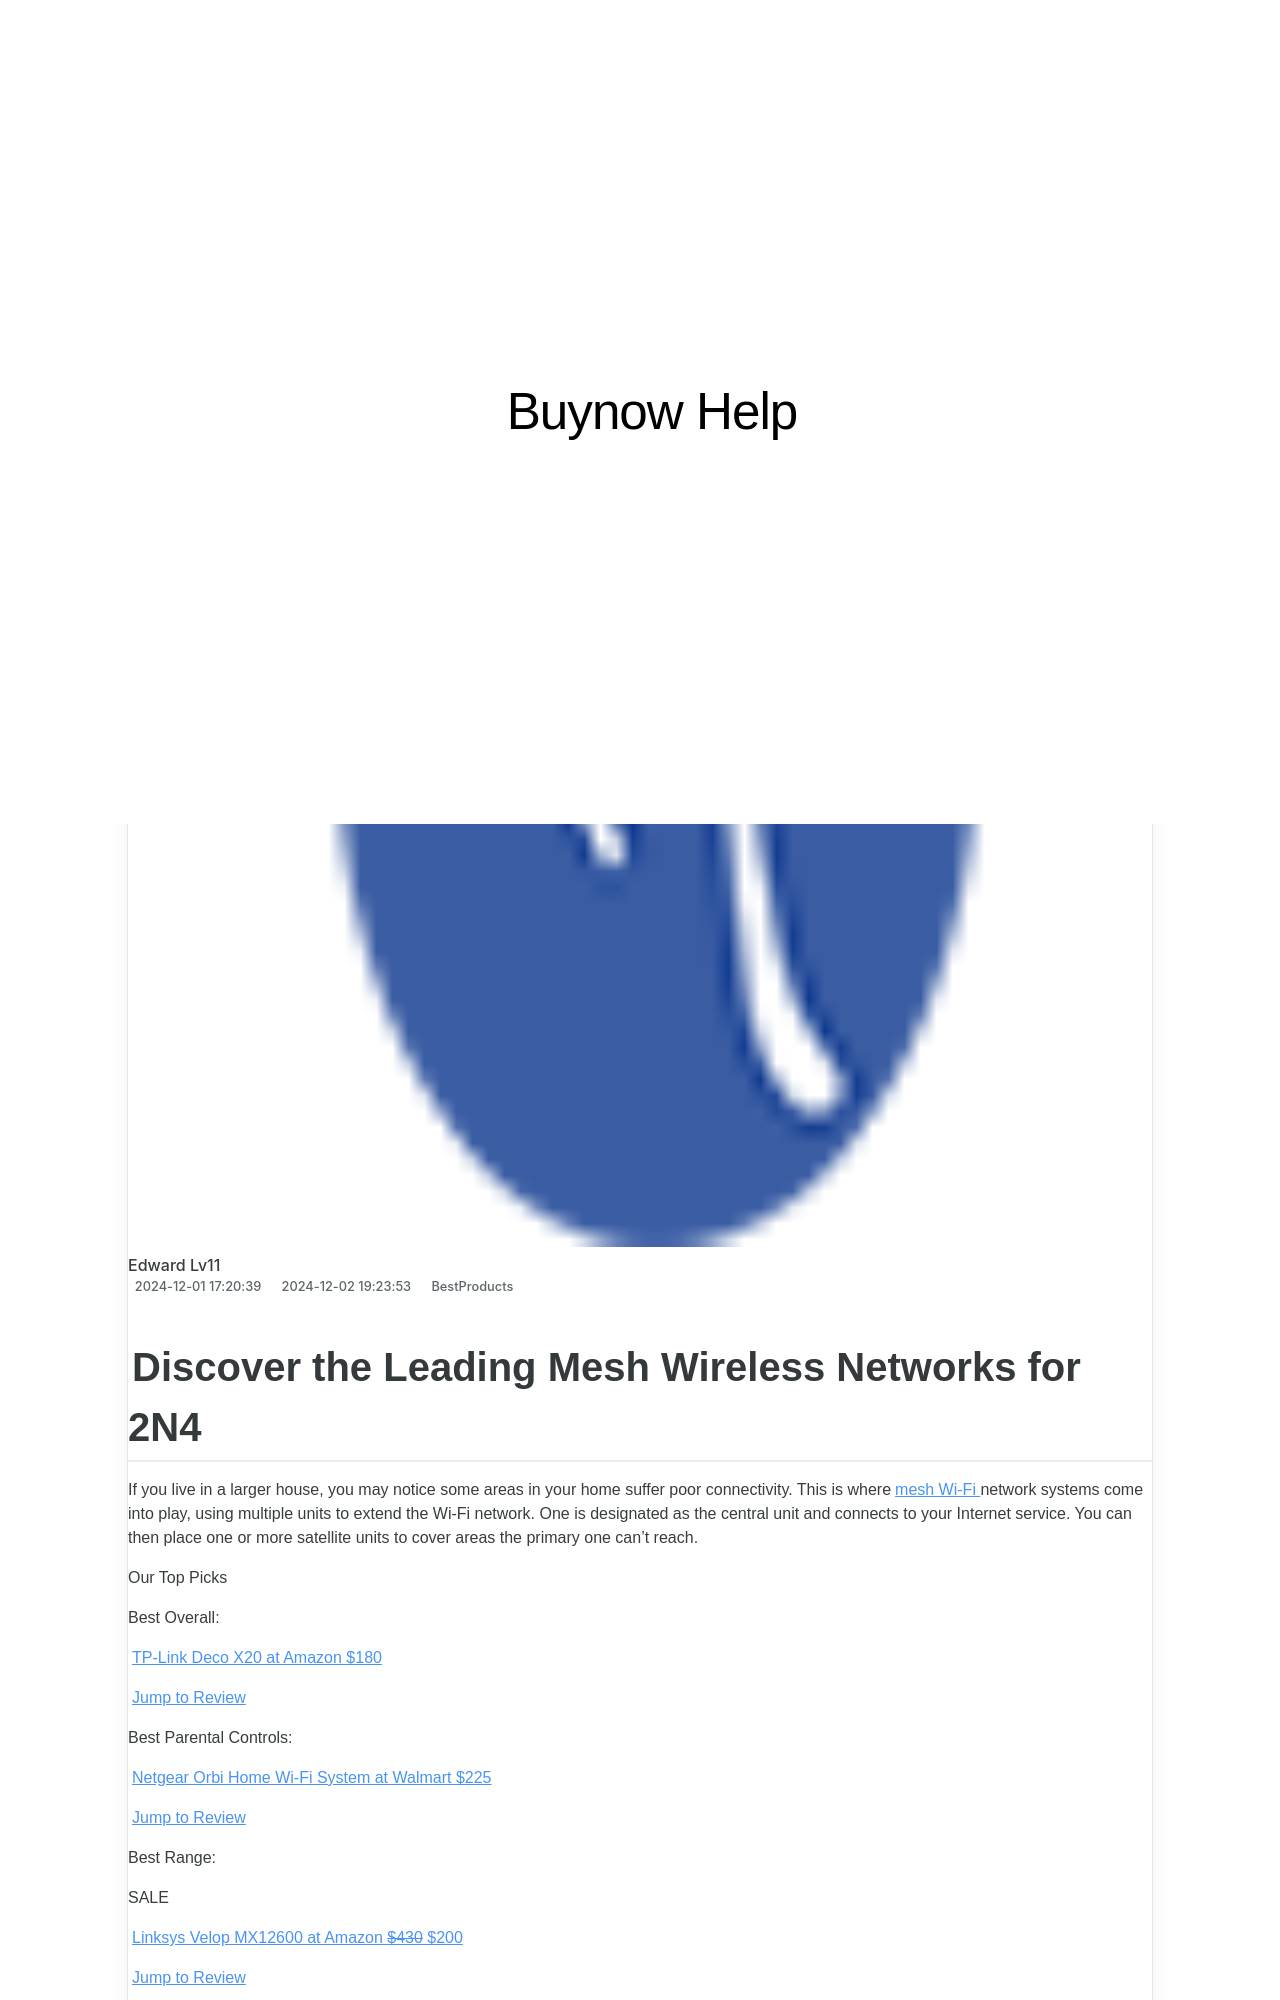

repository: techidaily/site-buynow-help · page: software-tweaks-for-bug-fixes-not-total-reimagining/index.html · generator: jekyll

---
title: Software Tweaks for Bug Fixes, Not Total Reimagining
date: 2024-12-01T17:20:39.250Z
updated: 2024-12-02T19:23:53.513Z
categories:
  - BestProducts
description: This Article Describes Software Tweaks for Bug Fixes, Not Total Reimagining
excerpt: This Article Describes Software Tweaks for Bug Fixes, Not Total Reimagining
thumbnail: https://www.lifewire.com/thmb/uoB_XhZAbzKcxOf6C6hJSXQkXfw=/400x300/filters:no_upscale():max_bytes(150000):strip_icc():format(webp)/GettyImages-483473201-57b3b2893df78cd39cc2c529.jpg
---

## Discover the Leading Mesh Wireless Networks for 2N4

 If you live in a larger house, you may notice some areas in your home suffer poor connectivity. This is where[mesh Wi-Fi](https://www.lifewire.com/what-is-a-mesh-network-4842178) network systems come into play, using multiple units to extend the Wi-Fi network. One is designated as the central unit and connects to your Internet service. You can then place one or more satellite units to cover areas the primary one can't reach.

 Our Top Picks

 Best Overall:

[TP-Link Deco X20 at Amazon  $180](https://www.amazon.com/dp/B085Z35GY6/?tag=lifewire-onsite-prod-20&ascsubtag=4139748%7Cn26c898adea614da9809527309478f9e615%7CB085Z35GY6)

[Jump to Review](https://www.lifewire.com/#toc-best-overall-tp-link-deco-x20-ax1800-mesh-wi-fi-6-system)

 Best Parental Controls:

[Netgear Orbi Home Wi-Fi System at Walmart  $225](https://www.walmart.com/ip/54445769)

[Jump to Review](https://www.lifewire.com/#toc-best-parental-controls-netgear-orbi-whole-home-wi-fi-system)

 Best Range:

 SALE

[Linksys Velop MX12600 at Amazon   ~~$430~~  $200](https://www.amazon.com/dp/B08LN1Z7JK?tag=lifewire-onsite-prod-20&ascsubtag=4139748%7Cn26c898adea614da9809527309478f9e615%7CB08LN1Z7JK)

[Jump to Review](https://www.lifewire.com/#toc-best-range-linksys-velop-ax4200-tri-band-mesh-wi-fi-6-system-mx12600)

 Best Splurge:

 SALE

[Netgear Orbi Wi-Fi 6 System at Amazon   ~~$625~~  $389](https://www.amazon.com/dp/B07WNY2WKG/?tag=lifewire-onsite-prod-20&ascsubtag=4139748%7Cn26c898adea614da9809527309478f9e615%7CB07WNY2WKG)

[Jump to Review](https://www.lifewire.com/#toc-best-splurge-netgear-orbi-ax6000-wi-fi-6-mesh-system)

 Best for Gaming:

[Asus ZenWiFi XT8 at Amazon  $330](https://www.amazon.com/dp/B081GH8XRS?tag=lifewire-onsite-prod-20&ascsubtag=4139748%7Cn26c898adea614da9809527309478f9e615%7CB081GH8XRS)

[Jump to Review](https://www.lifewire.com/#toc-best-for-gaming-asus-zenwifi-xt8-ax6600-tri-band-mesh-wi-fi-6-system)

 Best for Smart Homes:

 SALE

[Google Nest Wi-Fi at Amazon   ~~$299~~  $89](https://www.amazon.com/dp/B07YMJ57MB?tag=lifewire-onsite-prod-20&ascsubtag=4139748%7Cn26c898adea614da9809527309478f9e615%7CB07YMJ57MB)

[Jump to Review](https://www.lifewire.com/#toc-best-for-smart-homes-google-nest-wi-fi-2nd-generation)

 Best Design:

[Linksys Velop AC6600 at Amazon  $170](https://www.amazon.com/dp/B01N2NLNEH/?tag=lifewire-onsite-prod-20&ascsubtag=4139748%7Cn26c898adea614da9809527309478f9e615%7CB01N2NLNEH)

[Jump to Review](https://www.lifewire.com/#toc-best-design-linksys-velop-ac6600-tri-band-mesh-wi-fi-system)
